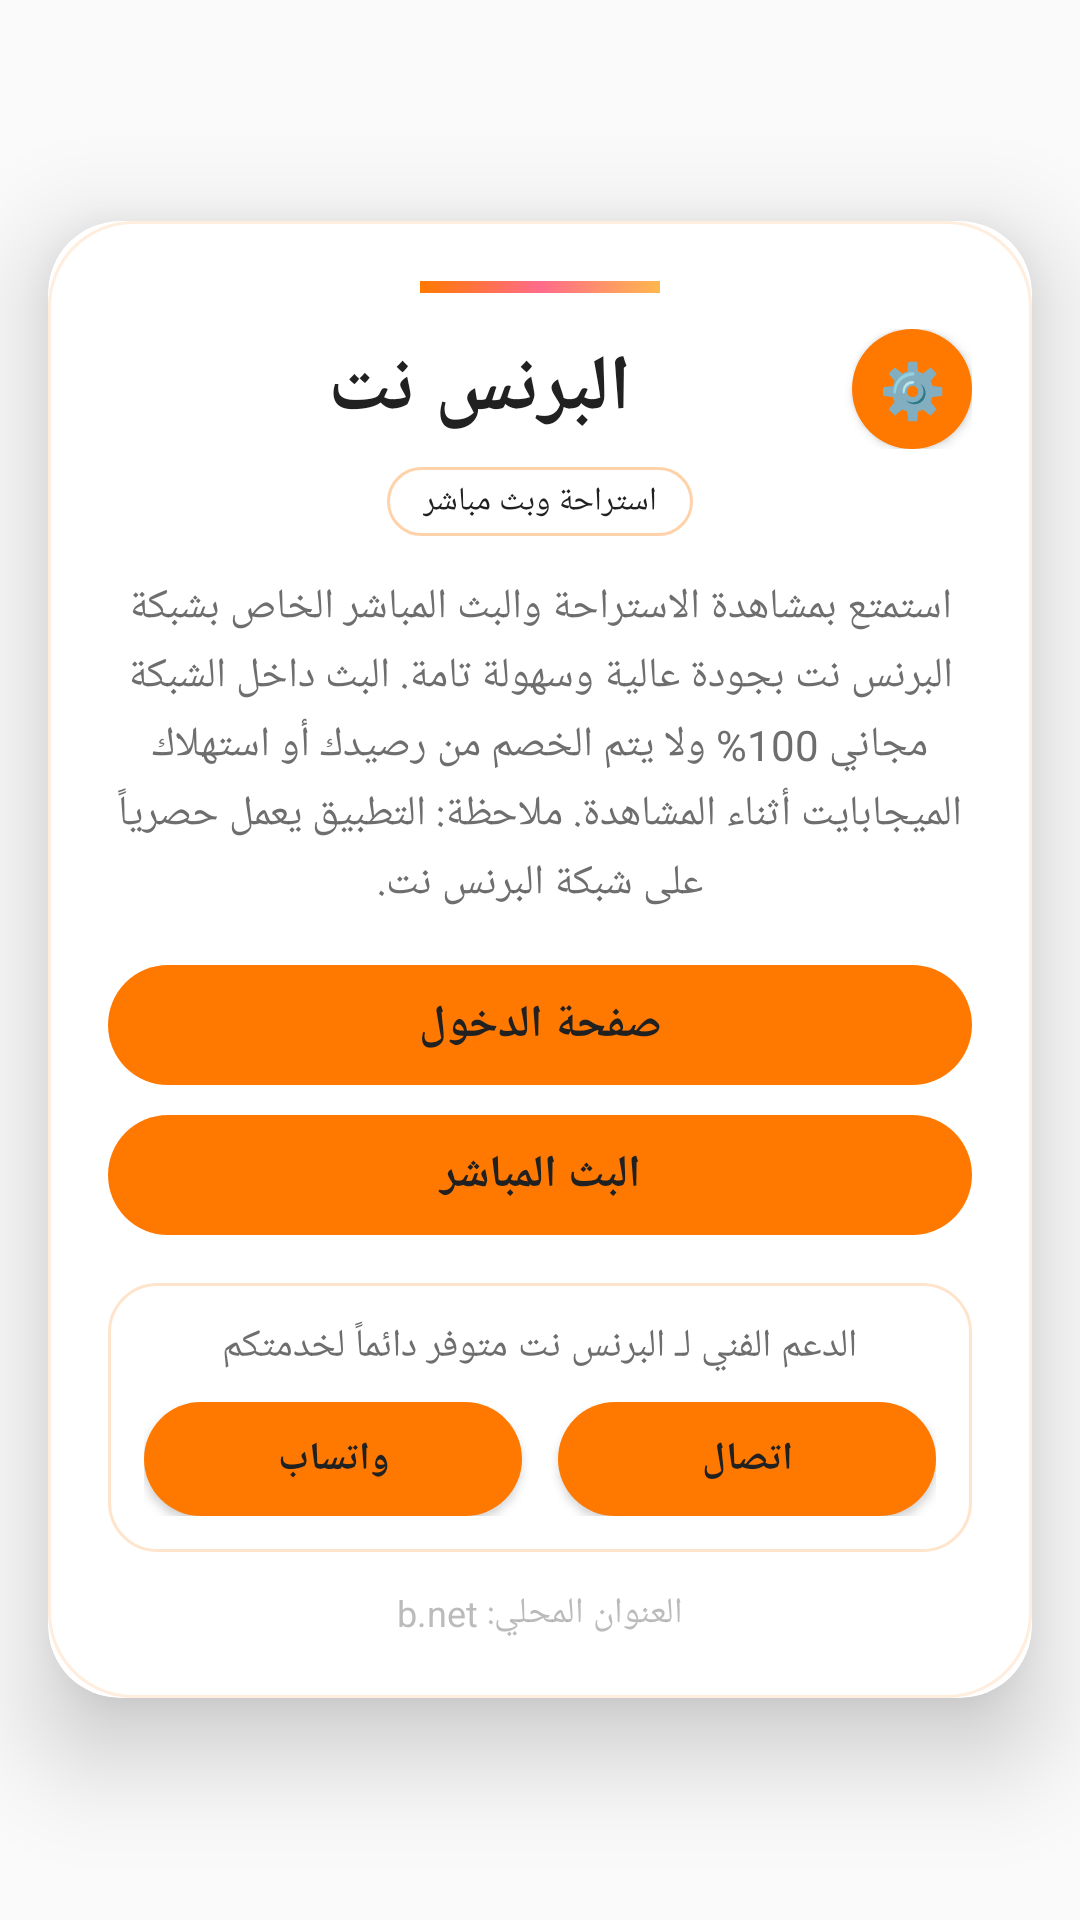

Produce the Android XML layout that renders to this screen, including the resource entries it uses.
<!-- AndroidManifest.xml: activity theme AppTheme.NoActionBar -->
<!-- res/layout/activity_main.xml -->
<?xml version="1.0" encoding="utf-8"?>
<RelativeLayout
     xmlns:android="http://schemas.android.com/apk/res/android"
     xmlns:app="http://schemas.android.com/apk/res-auto"
     android:layout_height="match_parent"
     android:layout_width="match_parent"
     android:background="@color/background"
     android:gravity="center">

    <androidx.cardview.widget.CardView
         android:layout_height="wrap_content"
         android:layout_width="match_parent"
         android:layout_centerInParent="true"
         android:layout_marginVertical="24dp"
         android:layout_marginHorizontal="16dp"
         app:cardElevation="20dp"
         app:cardBackgroundColor="@color/card_bg"
         app:cardCornerRadius="24dp"
         android:id="@+id/mainCard"
         app:cardPreventCornerOverlap="false">

        <LinearLayout
             android:layout_height="wrap_content"
             android:layout_width="match_parent"
             android:background="@drawable/border_glass"
             android:padding="20dp"
             android:orientation="vertical">

            <View
                 android:layout_height="4dp"
                 android:layout_width="80dp"
                 android:background="@drawable/gradient_orange_pink"
                 android:layout_gravity="center_horizontal" />

            <Space
                 android:layout_height="12dp"
                 android:layout_width="match_parent" />

            <LinearLayout
                 android:layout_height="wrap_content"
                 android:layout_width="match_parent"
                 android:gravity="center_vertical"
                 android:orientation="horizontal">

                <TextView
                     android:layout_height="wrap_content"
                     android:layout_width="0dp"
                     android:gravity="center"
                     android:textSize="26sp"
                     android:textColor="@color/text_primary"
                     android:letterSpacing="0.02"
                     android:layout_weight="1"
                     android:text="البرنس نت"
                     android:textStyle="bold" />

                <Button
                     android:layout_height="40dp"
                     android:layout_width="40dp"
                     android:background="@drawable/bg_orange_rounded_small"
                     android:textSize="18sp"
                     android:textColor="@color/text_primary"
                     android:id="@+id/btnSettings"
                     android:text="⚙️" />

            </LinearLayout>

            <Space
                 android:layout_height="6dp"
                 android:layout_width="match_parent" />

            <TextView
                 android:layout_height="wrap_content"
                 android:layout_width="wrap_content"
                 android:background="@drawable/border_tag"
                 android:paddingVertical="4dp"
                 android:textSize="11sp"
                 android:textColor="@color/text_primary"
                 android:paddingHorizontal="12dp"
                 android:layout_gravity="center_horizontal"
                 android:text="استراحة وبث مباشر" />

            <Space
                 android:layout_height="14dp"
                 android:layout_width="match_parent" />

            <TextView
                 android:layout_height="wrap_content"
                 android:layout_width="match_parent"
                 android:gravity="center"
                 android:alpha="0.92"
                 android:textSize="14sp"
                 android:textColor="@color/text_secondary"
                 android:lineSpacingExtra="4dp"
                 android:layout_gravity="center_horizontal"
                 android:text="استمتع بمشاهدة الاستراحة والبث المباشر الخاص بشبكة البرنس نت بجودة عالية وسهولة تامة. البث داخل الشبكة مجاني 100% ولا يتم الخصم من رصيدك أو استهلاك الميجابايت أثناء المشاهدة. ملاحظة: التطبيق يعمل حصرياً على شبكة البرنس نت." />

            <Space
                 android:layout_height="18dp"
                 android:layout_width="match_parent" />

            <Button
                 android:layout_height="40dp"
                 android:layout_width="match_parent"
                 android:background="@drawable/bg_orange_button"
                 android:textSize="15sp"
                 android:stateListAnimator="@null"
                 android:textColor="@color/text_primary"
                 android:id="@+id/btnLoginPage"
                 android:text="صفحة الدخول"
                 android:textStyle="bold" />

            <Space
                 android:layout_height="10dp"
                 android:layout_width="match_parent" />

            <Button
                 android:layout_height="40dp"
                 android:layout_width="match_parent"
                 android:background="@drawable/bg_orange_button"
                 android:textSize="15sp"
                 android:stateListAnimator="@null"
                 android:textColor="@color/text_primary"
                 android:id="@+id/btnLiveStream"
                 android:text="البث المباشر"
                 android:textStyle="bold" />

            <Space
                 android:layout_height="16dp"
                 android:layout_width="match_parent" />

            <LinearLayout
                 android:layout_height="wrap_content"
                 android:layout_width="match_parent"
                 android:background="@drawable/border_support_card"
                 android:padding="12dp"
                 android:orientation="vertical">

                <TextView
                     android:layout_height="wrap_content"
                     android:layout_width="wrap_content"
                     android:alpha="0.92"
                     android:textSize="13sp"
                     android:textColor="@color/text_secondary"
                     android:layout_gravity="center_horizontal"
                     android:text="الدعم الفني لـ البرنس نت متوفر دائماً لخدمتكم" />

                <Space
                     android:layout_height="10dp"
                     android:layout_width="match_parent" />

                <LinearLayout
                     android:layout_height="wrap_content"
                     android:layout_width="match_parent"
                     android:gravity="center"
                     android:orientation="horizontal">

                    <Button
                         android:layout_height="38dp"
                         android:layout_width="0dp"
                         android:layout_marginEnd="6dp"
                         android:background="@drawable/bg_orange_rounded_small"
                         android:textSize="13sp"
                         android:textColor="@color/text_primary"
                         android:layout_weight="1"
                         android:id="@+id/btnWhatsApp"
                         android:text="واتساب"
                         android:textStyle="bold" />

                    <Button
                         android:layout_height="38dp"
                         android:layout_width="0dp"
                         android:background="@drawable/bg_orange_rounded_small"
                         android:textSize="13sp"
                         android:textColor="@color/text_primary"
                         android:layout_marginStart="6dp"
                         android:layout_weight="1"
                         android:id="@+id/btnCall"
                         android:text="اتصال"
                         android:textStyle="bold" />

                </LinearLayout>

            </LinearLayout>

            <Space
                 android:layout_height="12dp"
                 android:layout_width="match_parent" />

            <TextView
                 android:layout_height="wrap_content"
                 android:layout_width="wrap_content"
                 android:alpha="0.7"
                 android:textSize="12sp"
                 android:textColor="@color/text_hint"
                 android:layout_gravity="center_horizontal"
                 android:text="العنوان المحلي: b.net" />

        </LinearLayout>

    </androidx.cardview.widget.CardView>

</RelativeLayout>
<!-- resources referenced by this layout -->
<resources>
  <color name="background">#FAFAFA</color>
  <color name="card_bg">#FFFFFF</color>
  <color name="text_hint">#9E9E9E</color>
  <color name="text_primary">#212121</color>
  <color name="text_secondary">#616161</color>
  <!-- drawable bg_orange_button (drawable) -->
  <?xml version="1.0" encoding="utf-8"?>
  <shape xmlns:android="http://schemas.android.com/apk/res/android">
      <solid android:color="#FF7900" />
      <corners android:radius="28dp" />
  </shape>
  <!-- drawable bg_orange_rounded_small (drawable) -->
  <?xml version="1.0" encoding="utf-8"?>
  <shape xmlns:android="http://schemas.android.com/apk/res/android">
      <solid android:color="@color/accent" />
      <corners android:radius="21dp" />
  </shape>
  <!-- drawable border_glass (drawable) -->
  <?xml version="1.0" encoding="utf-8"?>
  <layer-list xmlns:android="http://schemas.android.com/apk/res/android">
      <item>
          <shape>
              <stroke android:width="1dp" android:color="@color/border_glass" />
              <corners android:radius="28dp" />
          </shape>
      </item>
  </layer-list>
  <!-- drawable border_support_card (drawable) -->
  <?xml version="1.0" encoding="utf-8"?>
  <shape xmlns:android="http://schemas.android.com/apk/res/android">
      <stroke android:width="1dp" android:color="@color/border_support" />
      <corners android:radius="16dp" />
  </shape>
  <!-- drawable border_tag (drawable) -->
  <?xml version="1.0" encoding="utf-8"?>
  <shape xmlns:android="http://schemas.android.com/apk/res/android">
      <stroke android:width="1dp" android:color="@color/border_tag" />
      <corners android:radius="20dp" />
  </shape>
  <!-- drawable gradient_orange_pink (drawable) -->
  <?xml version="1.0" encoding="utf-8"?>
  <shape xmlns:android="http://schemas.android.com/apk/res/android">
      <gradient
          android:startColor="@color/accent"
          android:centerColor="@color/gradient_pink"
          android:endColor="@color/gradient_gold"
          android:angle="0" />
  </shape>
  <style name="AppTheme.NoActionBar" parent="Theme.AppCompat.Light.NoActionBar">
  
      <item name="colorPrimary">@color/accent</item>
      <item name="colorPrimaryDark">@color/accent_dark</item>
      <item name="colorAccent">@color/accent</item>
  
      <item name="android:windowBackground">@color/background</item>
  
      <item name="android:textColorPrimary">@color/text_primary</item>
      <item name="android:textColorSecondary">@color/text_secondary</item>
  
  </style>
  <color name="accent">#FF7900</color>
  <color name="border_glass">#22FF7900</color>
  <color name="border_support">#33FF7900</color>
  <color name="border_tag">#55FF7900</color>
  <color name="gradient_pink">#FF6B8A</color>
  <color name="gradient_gold">#FFB74D</color>
  <color name="accent_dark">#E66D00</color>
</resources>
